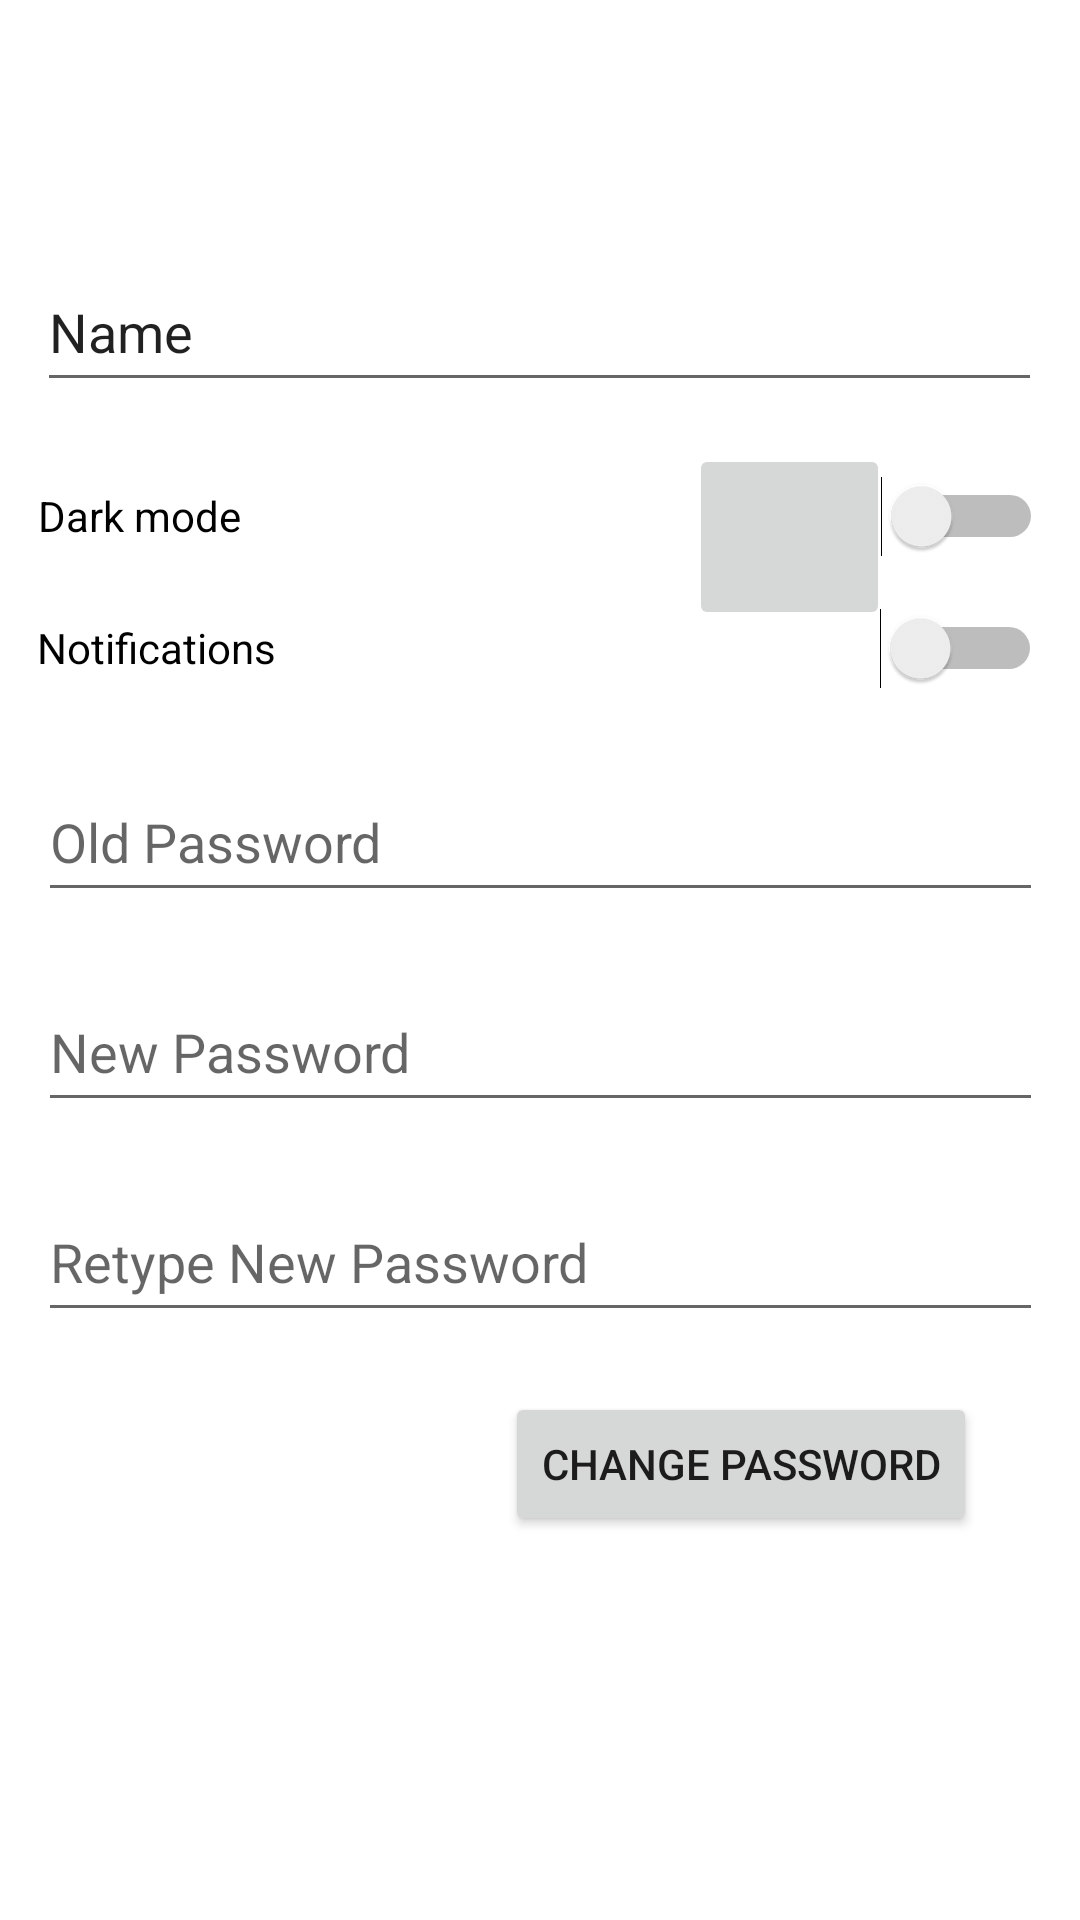

Reconstruct the res/layout file that produces this screen, plus the resources it refers to.
<!-- AndroidManifest.xml: application theme Theme.Uas_native -->
<!-- res/layout/activity_pref.xml -->
<?xml version="1.0" encoding="utf-8"?>
<androidx.constraintlayout.widget.ConstraintLayout xmlns:android="http://schemas.android.com/apk/res/android"
    xmlns:app="http://schemas.android.com/apk/res-auto"
    xmlns:tools="http://schemas.android.com/tools"
    android:layout_width="match_parent"
    android:layout_height="match_parent"
    tools:context=".PrefActivity">

    <ImageView
        android:id="@+id/userImg"
        android:layout_width="wrap_content"
        android:layout_height="wrap_content"
        android:layout_marginTop="52dp"
        app:layout_constraintEnd_toEndOf="parent"
        app:layout_constraintHorizontal_bias="0.498"
        app:layout_constraintStart_toStartOf="parent"
        app:layout_constraintTop_toTopOf="parent"
        tools:srcCompat="@tools:sample/avatars" />

    <ImageButton
        android:id="@+id/btnSignOut"
        android:layout_width="67dp"
        android:layout_height="62dp"
        android:layout_marginTop="96dp"
        android:src="@drawable/baseline_accessible_24"
        app:layout_constraintEnd_toEndOf="parent"
        app:layout_constraintHorizontal_bias="0.443"
        app:layout_constraintStart_toStartOf="@+id/userImg"
        app:layout_constraintTop_toTopOf="@+id/userImg" />

    <EditText
        android:id="@+id/retypePass"
        android:layout_width="335dp"
        android:layout_height="50dp"
        android:layout_marginTop="20dp"
        android:ems="10"
        android:hint="Retype New Password"
        android:inputType="textPassword"
        app:layout_constraintEnd_toEndOf="parent"
        app:layout_constraintStart_toStartOf="parent"
        app:layout_constraintTop_toBottomOf="@+id/newPass" />

    <EditText
        android:id="@+id/nameTxt"
        android:layout_width="335dp"
        android:layout_height="50dp"
        android:layout_marginTop="32dp"
        android:ems="10"
        android:inputType="text"
        android:text="Name"
        app:layout_constraintEnd_toEndOf="parent"
        app:layout_constraintHorizontal_bias="0.497"
        app:layout_constraintStart_toStartOf="parent"
        app:layout_constraintTop_toBottomOf="@+id/userImg" />

    <Switch
        android:id="@+id/darkSwitch"
        android:layout_width="335dp"
        android:layout_height="36dp"
        android:layout_marginTop="20dp"
        android:text="Dark mode"
        app:layout_constraintEnd_toEndOf="parent"
        app:layout_constraintStart_toStartOf="parent"
        app:layout_constraintTop_toBottomOf="@+id/nameTxt" />

    <Switch
        android:id="@+id/darkSwitch2"
        android:layout_width="335dp"
        android:layout_height="36dp"
        android:layout_marginTop="8dp"
        android:text="Notifications"
        app:layout_constraintEnd_toEndOf="parent"
        app:layout_constraintHorizontal_bias="0.494"
        app:layout_constraintStart_toStartOf="parent"
        app:layout_constraintTop_toBottomOf="@+id/darkSwitch" />

    <EditText
        android:id="@+id/oldPass"
        android:layout_width="335dp"
        android:layout_height="50dp"
        android:layout_marginTop="20dp"
        android:ems="10"
        android:hint="Old Password"
        android:inputType="textPassword"
        app:layout_constraintEnd_toEndOf="parent"
        app:layout_constraintStart_toStartOf="parent"
        app:layout_constraintTop_toBottomOf="@+id/darkSwitch2" />

    <EditText
        android:id="@+id/newPass"
        android:layout_width="335dp"
        android:layout_height="50dp"
        android:layout_marginTop="20dp"
        android:ems="10"
        android:hint="New Password"
        android:inputType="textPassword"
        app:layout_constraintEnd_toEndOf="parent"
        app:layout_constraintStart_toStartOf="parent"
        app:layout_constraintTop_toBottomOf="@+id/oldPass" />

    <Button
        android:id="@+id/changePassBtn"
        android:layout_width="wrap_content"
        android:layout_height="wrap_content"
        android:layout_marginTop="20dp"
        android:text="Change Password"
        app:layout_constraintEnd_toEndOf="parent"
        app:layout_constraintHorizontal_bias="0.831"
        app:layout_constraintStart_toStartOf="parent"
        app:layout_constraintTop_toBottomOf="@+id/retypePass" />
</androidx.constraintlayout.widget.ConstraintLayout>
<!-- resources referenced by this layout -->
<resources>
  <style name="Theme.Uas_native" parent="Theme.MaterialComponents.DayNight.DarkActionBar">
          
          <item name="colorPrimary">@color/purple_500</item>
          <item name="colorPrimaryVariant">@color/purple_700</item>
          <item name="colorOnPrimary">@color/white</item>
          
          <item name="colorSecondary">@color/teal_200</item>
          <item name="colorSecondaryVariant">@color/teal_700</item>
          <item name="colorOnSecondary">@color/black</item>
          
          <item name="android:statusBarColor">?attr/colorPrimaryVariant</item>
          
      </style>
  <!-- not gathered from this repository: default colours our renderer supplied (Android Studio template values) -->
  <color name="purple_500">#FF6200EE</color>
  <color name="purple_700">#FF3700B3</color>
  <color name="teal_200">#FF03DAC5</color>
  <color name="teal_700">#FF018786</color>
  <color name="black">#FF000000</color>
  <color name="white">#FFFFFFFF</color>
</resources>
